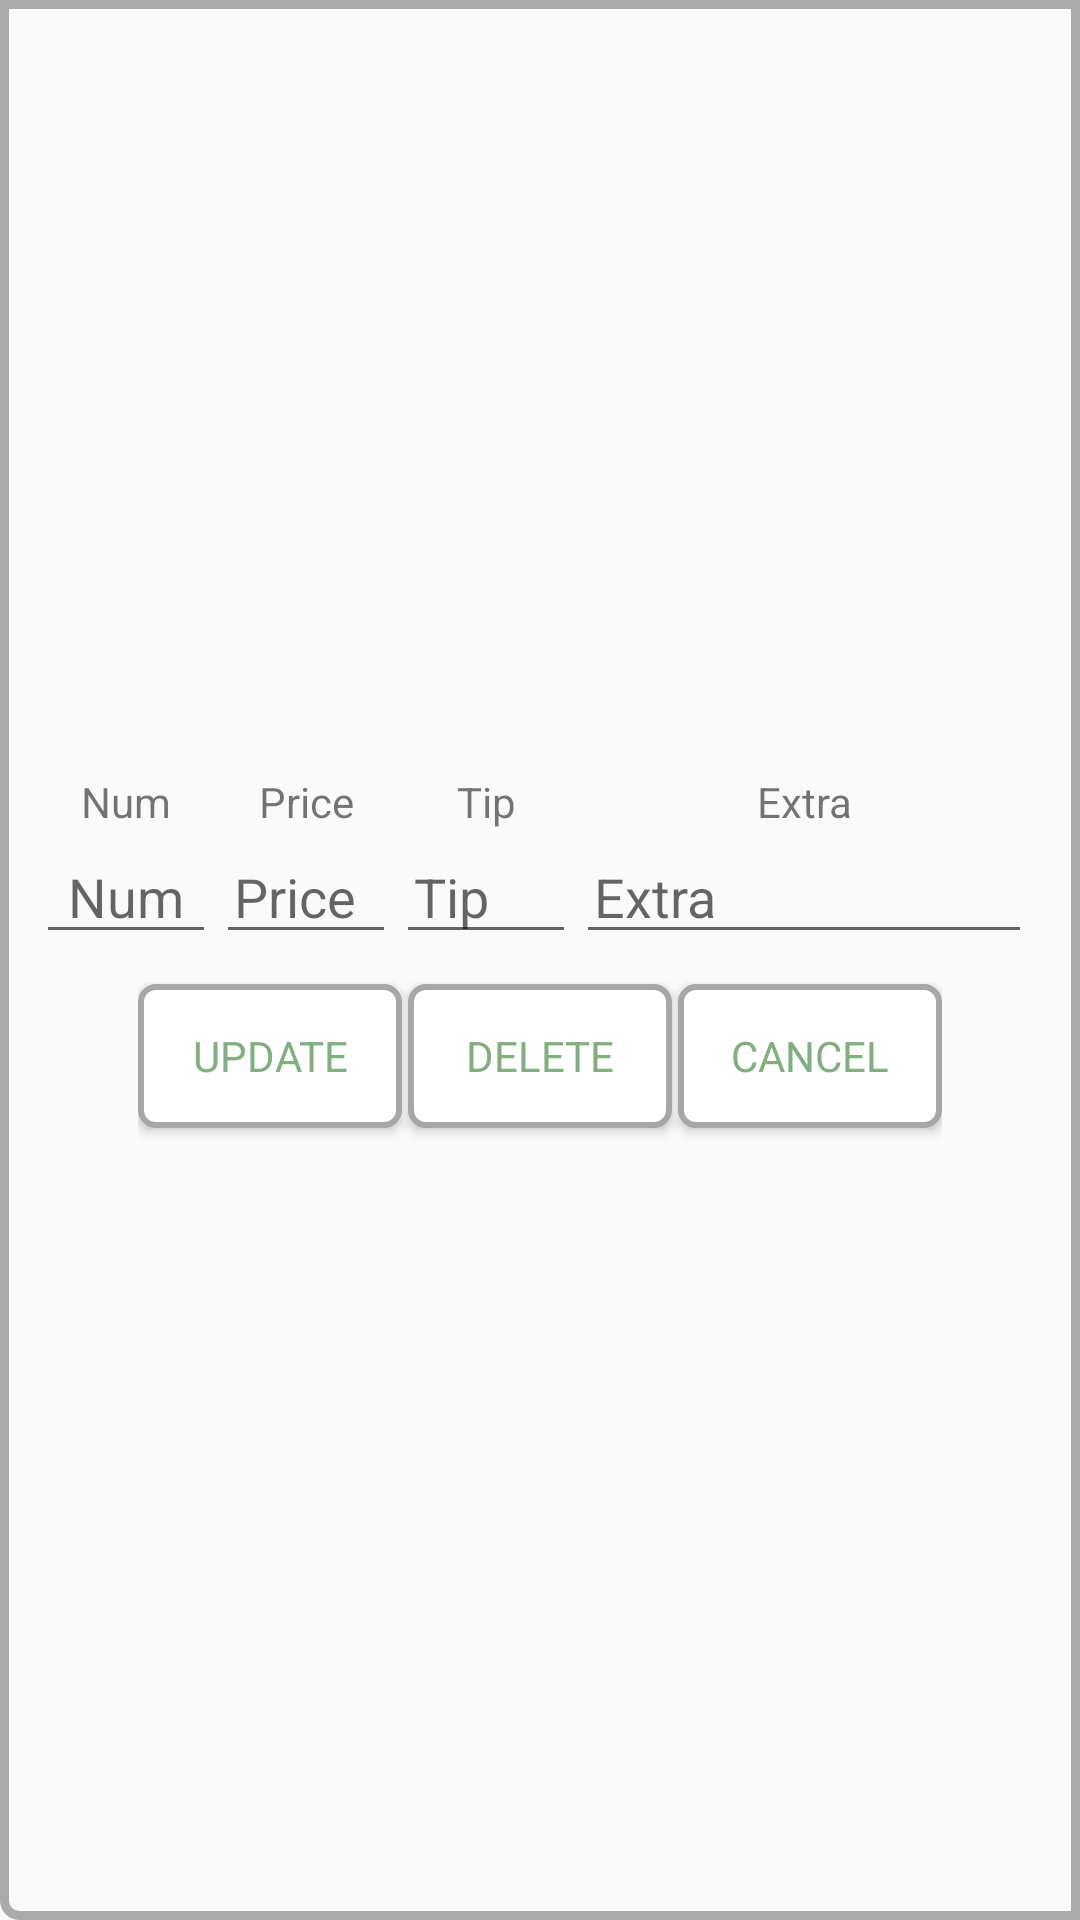

Reconstruct the res/layout file that produces this screen, plus the resources it refers to.
<!-- AndroidManifest.xml: application theme MileageTheme -->
<!-- res/layout/fragment_item_edit_dialog.xml -->
<?xml version="1.0" encoding="utf-8"?>
<LinearLayout
    xmlns:android="http://schemas.android.com/apk/res/android"
    style="@style/list_spacing"
    android:layout_width="match_parent"
    android:layout_height="wrap_content"
    android:orientation="vertical"
    android:background="@drawable/text_view_border"

    android:gravity="center">

    
    <RelativeLayout
        android:id="@+id/row_heading"
        android:layout_width="match_parent"
        android:layout_height="wrap_content"
        android:paddingBottom="@dimen/text_view_padding_horizontal"
        android:orientation="horizontal"
        style="@style/list_spacing">

        <TextView
            android:id="@+id/delivery_list_item_num_heading"
            android:layout_width="wrap_content"
            android:layout_height="wrap_content"
            android:gravity="center"
            android:text="@string/NumHeading"
            android:layout_alignParentLeft="true"
            android:layout_alignParentStart="true"
            android:paddingLeft="@dimen/num_text_view_padding_horizontal"
            android:paddingRight="@dimen/num_text_view_padding_horizontal"
            android:minWidth="60dp"
            />
        <TextView
            android:id="@+id/delivery_list_item_price_heading"
            android:text="@string/PriceHeading"
            android:layout_width="wrap_content"
            android:layout_height="wrap_content"
            android:gravity="center"
            android:layout_toRightOf="@id/delivery_list_item_num_heading"
            android:layout_toEndOf="@id/delivery_list_item_num_heading"
            android:paddingLeft="@dimen/num_text_view_padding_horizontal"
            android:paddingRight="@dimen/num_text_view_padding_horizontal"
            android:minWidth="60dp"
            />
        <TextView
            android:id="@+id/delivery_list_item_tip_heading"
            android:layout_width="wrap_content"
            android:layout_height="wrap_content"
            android:gravity="center"
            android:layout_toRightOf="@id/delivery_list_item_price_heading"
            android:layout_toEndOf="@id/delivery_list_item_price_heading"
            android:text="@string/TipHeading"
            android:paddingLeft="@dimen/text_size_small"
            android:paddingRight="@dimen/text_size_small"
            android:minWidth="60dp"
            />
        <TextView
            android:id="@+id/delivery_list_item_extra_heading"
            android:layout_width="wrap_content"
            android:layout_height="wrap_content"
            android:gravity="center"
            android:layout_alignParentRight="true"
            android:layout_toRightOf="@id/delivery_list_item_tip_heading"
            android:layout_toEndOf="@id/delivery_list_item_tip_heading"
            android:text="@string/ExtraHeading"
            android:paddingLeft="@dimen/num_text_view_padding_horizontal"
            android:paddingRight="@dimen/num_text_view_padding_horizontal"
            android:minWidth="60dp"
            />

        <EditText
            android:id="@+id/delivery_list_new_id"
            android:layout_width="wrap_content"
            android:layout_height="wrap_content"
            android:visibility="invisible"
            android:hint="@string/ticket_id"
            />
        <EditText
            android:id="@+id/delivery_list_new_num"
            android:layout_width="wrap_content"
            android:layout_height="wrap_content"
            android:gravity="center"
            android:layout_alignParentLeft="true"
            android:layout_alignParentStart="true"
            android:layout_below="@id/delivery_list_item_num_heading"
            android:layout_alignLeft="@id/delivery_list_item_num_heading"
            android:layout_alignStart="@id/delivery_list_item_num_heading"
            android:layout_alignRight="@id/delivery_list_item_num_heading"
            android:layout_alignEnd="@id/delivery_list_item_num_heading"
            android:inputType="numberDecimal"
            android:textSize="@dimen/text_size_medium"
            android:minWidth="10dp"
            android:hint="@string/NumHeading"
            android:imeOptions="actionNext"
            android:maxLines="1"
            android:tag="Num Edit"
            android:paddingLeft="@dimen/num_text_view_padding_horizontal"
            android:paddingRight="@dimen/num_text_view_padding_horizontal"
            />
        <EditText
            android:id="@+id/delivery_list_new_price"
            android:layout_width="wrap_content"
            android:layout_height="wrap_content"
            android:layout_below="@id/delivery_list_item_price_heading"
            android:layout_alignLeft="@id/delivery_list_item_price_heading"
            android:layout_alignStart="@id/delivery_list_item_price_heading"
            android:layout_alignRight="@id/delivery_list_item_price_heading"
            android:layout_alignEnd="@id/delivery_list_item_price_heading"
            android:inputType="number"
            android:hint="@string/PriceHeading"
            android:textSize="@dimen/text_size_medium"
            android:minWidth="10dp"
            android:imeOptions="actionNext"
            android:maxLines="1"
            android:tag="Price edit"
            android:paddingLeft="@dimen/num_text_view_padding_horizontal"
            android:paddingRight="@dimen/num_text_view_padding_horizontal"
            />
        <EditText
            android:id="@+id/delivery_list_new_tip"
            android:layout_width="wrap_content"
            android:layout_height="wrap_content"
            android:layout_below="@id/delivery_list_item_tip_heading"
            android:layout_alignLeft="@id/delivery_list_item_tip_heading"
            android:layout_alignStart="@id/delivery_list_item_tip_heading"
            android:layout_alignRight="@id/delivery_list_item_tip_heading"
            android:layout_alignEnd="@id/delivery_list_item_tip_heading"
            android:inputType="number"
            android:textSize="@dimen/text_size_medium"
            android:maxLines="1"
            android:minWidth="10dp"
            android:hint="@string/TipHeading"
            android:tag="tip edit"
            android:paddingLeft="@dimen/num_text_view_padding_horizontal"
            android:paddingRight="@dimen/num_text_view_padding_horizontal"
            />
        <EditText
            android:id="@+id/delivery_list_new_extra"
            android:layout_width="wrap_content"
            android:layout_height="wrap_content"
            android:layout_below="@id/delivery_list_item_extra_heading"
            android:layout_alignLeft="@id/delivery_list_item_extra_heading"
            android:layout_alignStart="@id/delivery_list_item_extra_heading"
            android:layout_alignRight="@id/delivery_list_item_extra_heading"
            android:layout_alignEnd="@id/delivery_list_item_extra_heading"
            android:inputType="number"
            android:textSize="@dimen/text_size_medium"
            android:maxLines="1"
            android:minWidth="10dp"
            android:hint="@string/ExtraHeading"
            android:nextFocusDown="@id/delivery_list_new_num"
            android:tag="extra edit"
            android:paddingLeft="@dimen/num_text_view_padding_horizontal"
            android:paddingRight="@dimen/num_text_view_padding_horizontal"
            />
    </RelativeLayout>


    <LinearLayout
        android:id="@+id/row_buttons"
        android:layout_width="wrap_content"
        android:layout_height="wrap_content"
        android:orientation="horizontal"
        android:focusable="true"
        android:focusableInTouchMode="true"
        style="?android:buttonBarStyle"
        android:gravity="center">

        <Button
            android:id="@+id/dialog_update"
            android:layout_width="wrap_content"
            android:layout_height="wrap_content"
            android:text="@string/dialog_update"
            android:background="@drawable/button_background"
            style="@style/rwk_button"
            />

        <Button
            android:id="@+id/dialog_delete"
            android:layout_width="wrap_content"
            android:layout_height="wrap_content"
            android:text="@string/dialog_delete"
            android:layout_marginRight="2dp"
            android:layout_marginLeft="2dp"
            android:background="@drawable/button_background"
            style="@style/rwk_button"
            />

        <Button
            android:id="@+id/dialog_cancel"
            android:layout_width="wrap_content"
            android:layout_height="wrap_content"
            android:text="@string/dialog_cancel"
            android:background="@drawable/button_background"
            style="@style/rwk_button"
            />

    </LinearLayout>

</LinearLayout>
<!-- resources referenced by this layout -->
<resources>
  <dimen name="num_text_view_padding_horizontal">6dp</dimen>
  <dimen name="text_size_medium">18sp</dimen>
  <dimen name="text_size_small">12sp</dimen>
  <dimen name="text_view_padding_horizontal">3dp</dimen>
  <!-- drawable button_background (drawable) -->
  <?xml version="1.0" encoding="utf-8"?>
  <selector xmlns:android="http://schemas.android.com/apk/res/android">
      <item android:state_pressed="true">
          <shape
              android:shape="rectangle">
              <solid android:color="@color/red"/>
  
              <stroke
                  android:width="3dp"
                  android:color="@color/button_default" />
              <corners
                  android:radius="5dp"/>
          </shape>
      </item>
  
      <item android:state_focused="true">
          <shape
              android:shape="rectangle">
              <solid android:color="@color/red"/>
  
              <stroke
                  android:width="3dp"
                  android:color="@color/button_default" />
              <corners
                  android:radius="5dp"/>
          </shape>
      </item>
  
      <item android:state_selected="true">
          <shape
              android:shape="rectangle">
              <solid android:color="@color/red"/>
  
              <stroke
                  android:width="3dp"
                  android:color="@color/button_default" />
              <corners
                  android:radius="5dp"/>
          </shape>
      </item>
  
      <item  android:state_focused="false" android:state_pressed="false">
      <shape
          android:shape="rectangle">
          <solid android:color="@color/white"/>
          <stroke
              android:width="2dp"
              android:color="@color/button_default" />
          <corners
              android:radius="5dp"/>
      </shape>
      </item>
  
  </selector>
  <!-- drawable text_view_border (drawable) -->
  <?xml version="1.0" encoding="utf-8"?>
  <shape
      xmlns:android="http://schemas.android.com/apk/res/android"
      android:shape="rectangle">
      <padding
          android:right="10dp"
          android:left="10dp"/>
      <stroke
          android:width="3dp"
          android:color="#acabab" />
      <corners
          android:bottomLeftRadius="5dp"/>
  </shape>
  <string name="ExtraHeading">Extra</string>
  <string name="NumHeading">Num</string>
  <string name="PriceHeading">Price</string>
  <string name="TipHeading">Tip</string>
  <string name="dialog_cancel">CANCEL</string>
  <string name="dialog_delete">DELETE</string>
  <string name="dialog_update">UPDATE</string>
  <string name="ticket_id">id</string>
  <style name="list_spacing">
          <item name="android:layout_marginBottom">5dp</item>
          <item name="android:layout_marginRight">5dp</item>
          <item name="android:layout_marginLeft">3dp</item>
      </style>
  <style name="rwk_button" parent="Theme.AppCompat.Light.NoActionBar">
          <item name="android:textColor">@color/mileage_accent_material_light</item>
          <item name="android:layout_marginBottom">5dp</item>
          <item name="android:layout_marginTop">3dp</item>
      </style>
  <style name="MileageTheme" parent="Theme.AppCompat.Light.NoActionBar">
          <item name="colorAccent">@color/mileage_accent_material_light</item>
      </style>
  <color name="red">#c93939</color>
  <color name="button_default">#a7a7a7</color>
  <color name="white">#ffffff</color>
  <color name="mileage_accent_material_light">#81af80</color>
</resources>
